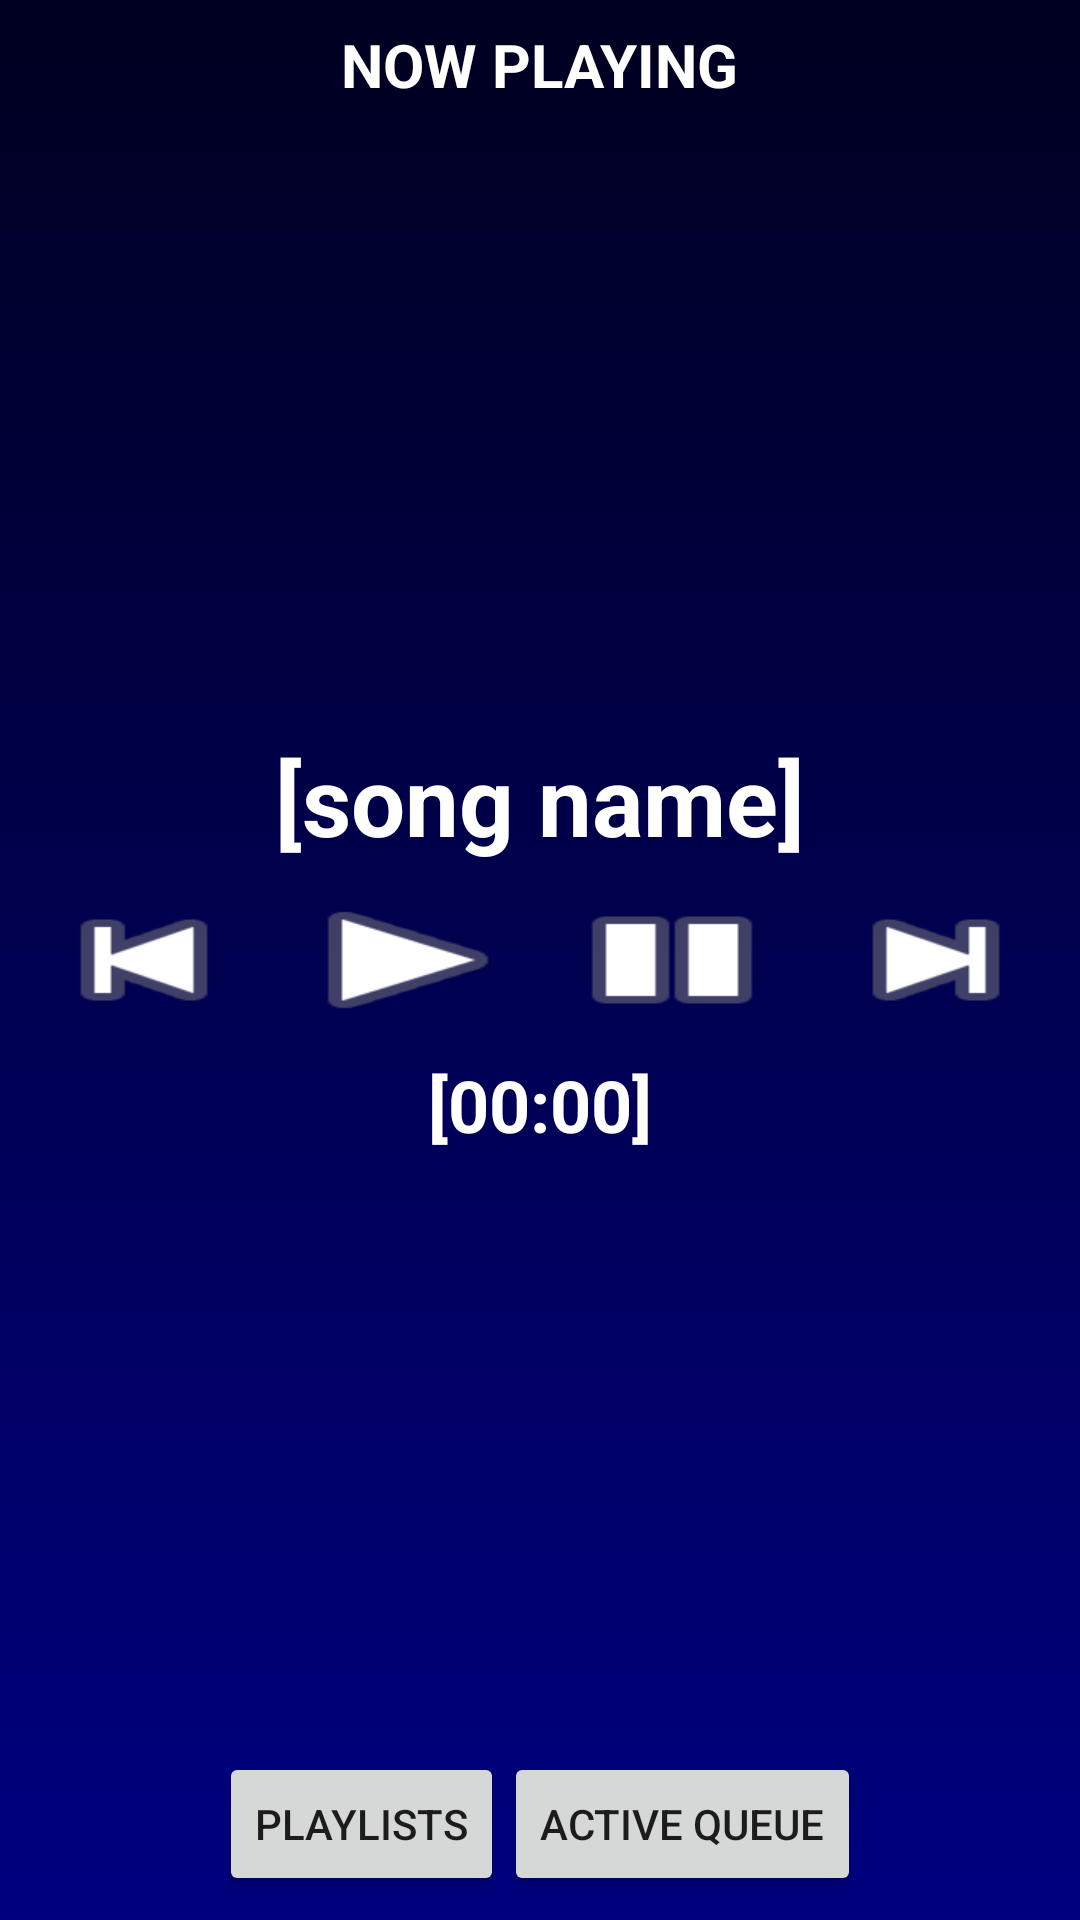

Android layout source for this screen:
<!-- AndroidManifest.xml: application theme AppTheme -->
<!-- res/layout/activity_now_playing.xml -->
<?xml version="1.0" encoding="utf-8"?>
<RelativeLayout
    xmlns:android="http://schemas.android.com/apk/res/android"
    xmlns:tools="http://schemas.android.com/tools"
    android:layout_width="match_parent"
    android:layout_height="match_parent"
    tools:context=".subActivities.NowPlayingActivity">

    <ImageView
        android:id="@+id/imgBackground"
        android:layout_width="match_parent"
        android:layout_height="match_parent"
        android:background="@drawable/background_shape"/>

    <TextView
        android:id="@+id/txtNowPlaying"
        android:layout_width="wrap_content"
        android:layout_height="wrap_content"
        android:text="@string/now_playing"
        style="@style/ActivityViewHeader"
        />

    <TextView
        android:id="@+id/txtSongName"
        android:layout_width="wrap_content"
        android:layout_height="wrap_content"
        android:layout_above="@id/layout_playButtons"
        style="@style/NowPlayingSongName"
        />

    <LinearLayout
        android:id="@+id/layout_playButtons"
        android:layout_width="wrap_content"
        android:layout_height="wrap_content"
        style="@style/NowPlayinglayButtonsLayout" >

        <Button
            android:id="@+id/btnPrevious"
            android:layout_width="wrap_content"
            android:layout_height="wrap_content"
            style="@style/NowPlayinglayPrevButton" />

        <Button
            android:id="@+id/btnPlay"
            android:layout_width="wrap_content"
            android:layout_height="wrap_content"
            style="@style/NowPlayinglayPlayButton" />

        <Button
            android:id="@+id/btnPause"
            android:layout_width="wrap_content"
            android:layout_height="wrap_content"
            style="@style/NowPlayinglayPauseButton" />

        <Button
            android:id="@+id/btnNext"
            android:layout_width="wrap_content"
            android:layout_height="wrap_content"
            style="@style/NowPlayinglayNextButton" />
    </LinearLayout>

    <TextView
        android:id="@+id/txtSongTime"
        android:layout_width="wrap_content"
        android:layout_height="wrap_content"
        android:layout_below="@id/layout_playButtons"
        style="@style/NowPlayingSongLength" />

    <LinearLayout
        android:id="@+id/layout_buttons"
        android:layout_width="match_parent"
        android:layout_height="wrap_content"
        style="@style/NavButtonsLayout" >

        <Button
            android:id="@+id/btnPlaylists"
            android:layout_width="wrap_content"
            android:layout_height="wrap_content"
            android:text="@string/playlists"/>

        <Button
            android:id="@+id/btnActiveQueue"
            android:layout_width="wrap_content"
            android:layout_height="wrap_content"
            android:text="@string/active_queue"/>
    </LinearLayout>
</RelativeLayout>
<!-- resources referenced by this layout -->
<resources>
  <!-- drawable background_shape (drawable) -->
  <?xml version="1.0" encoding="utf-8"?>
  <shape
      xmlns:android="http://schemas.android.com/apk/res/android"
      android:shape="rectangle">
  
      <gradient
          android:angle="90"
          android:startColor="#FF000080"
          android:endColor="#ff000020"
          />
  
  </shape>
  <string name="active_queue">Active Queue</string>
  <string name="now_playing">Now Playing</string>
  <string name="playlists">Playlists</string>
  <style name="ActivityViewHeader">
          <item name="android:textSize">20sp</item>
          <item name="android:textStyle">bold</item>
          <item name="android:textAllCaps">true</item>
          <item name="android:textColor">@color/colorTextMain</item>
          <item name="android:layout_margin">8dp</item>
          <item name="android:layout_centerHorizontal">true</item>
          <item name="android:layout_alignParentTop">true</item>
      </style>
  <style name="NavButtonsLayout">
          <item name="android:orientation">horizontal</item>
          <item name="android:layout_alignParentBottom">true</item>
          <item name="android:layout_marginBottom">8dp</item>
          <item name="android:gravity">center</item>
      </style>
  <style name="NowPlayingSongLength">
          <item name="android:text">"[00:00]"</item>
          <item name="android:textSize">24sp</item>
          <item name="android:textStyle">bold</item>
          <item name="android:textColor">@color/colorTextMain</item>
          <item name="android:layout_margin">8dp</item>
          <item name="android:layout_centerHorizontal">true</item>
      </style>
  <style name="NowPlayingSongName">
          <item name="android:text">"[song name]"</item>
          <item name="android:textSize">32sp</item>
          <item name="android:textStyle">bold</item>
          <item name="android:textColor">@color/colorTextMain</item>
          <item name="android:layout_margin">8dp</item>
          <item name="android:layout_centerHorizontal">true</item>
      </style>
  <style name="NowPlayinglayButtonsLayout">
          <item name="android:orientation">horizontal</item>
          <item name="android:layout_centerInParent">true</item>
      </style>
  <style name="NowPlayinglayNextButton">
          <item name="android:background">@android:drawable/ic_media_next</item>
      </style>
  <style name="NowPlayinglayPauseButton">
          <item name="android:background">@android:drawable/ic_media_pause</item>
      </style>
  <style name="NowPlayinglayPlayButton">
          <item name="android:background">@android:drawable/ic_media_play</item>
      </style>
  <style name="NowPlayinglayPrevButton">
          <item name="android:background">@android:drawable/ic_media_previous</item>
      </style>
  <style name="AppTheme" parent="Theme.AppCompat.Light.NoActionBar">
          
          <item name="colorPrimary">@color/colorPrimary</item>
          <item name="colorPrimaryDark">@color/colorPrimaryDark</item>
          <item name="colorAccent">@color/colorAccent</item>
      </style>
  <color name="colorTextMain">#ffffff</color>
  <color name="colorPrimary">#3F51B5</color>
  <color name="colorPrimaryDark">#303F9F</color>
  <color name="colorAccent">#FF4081</color>
</resources>
